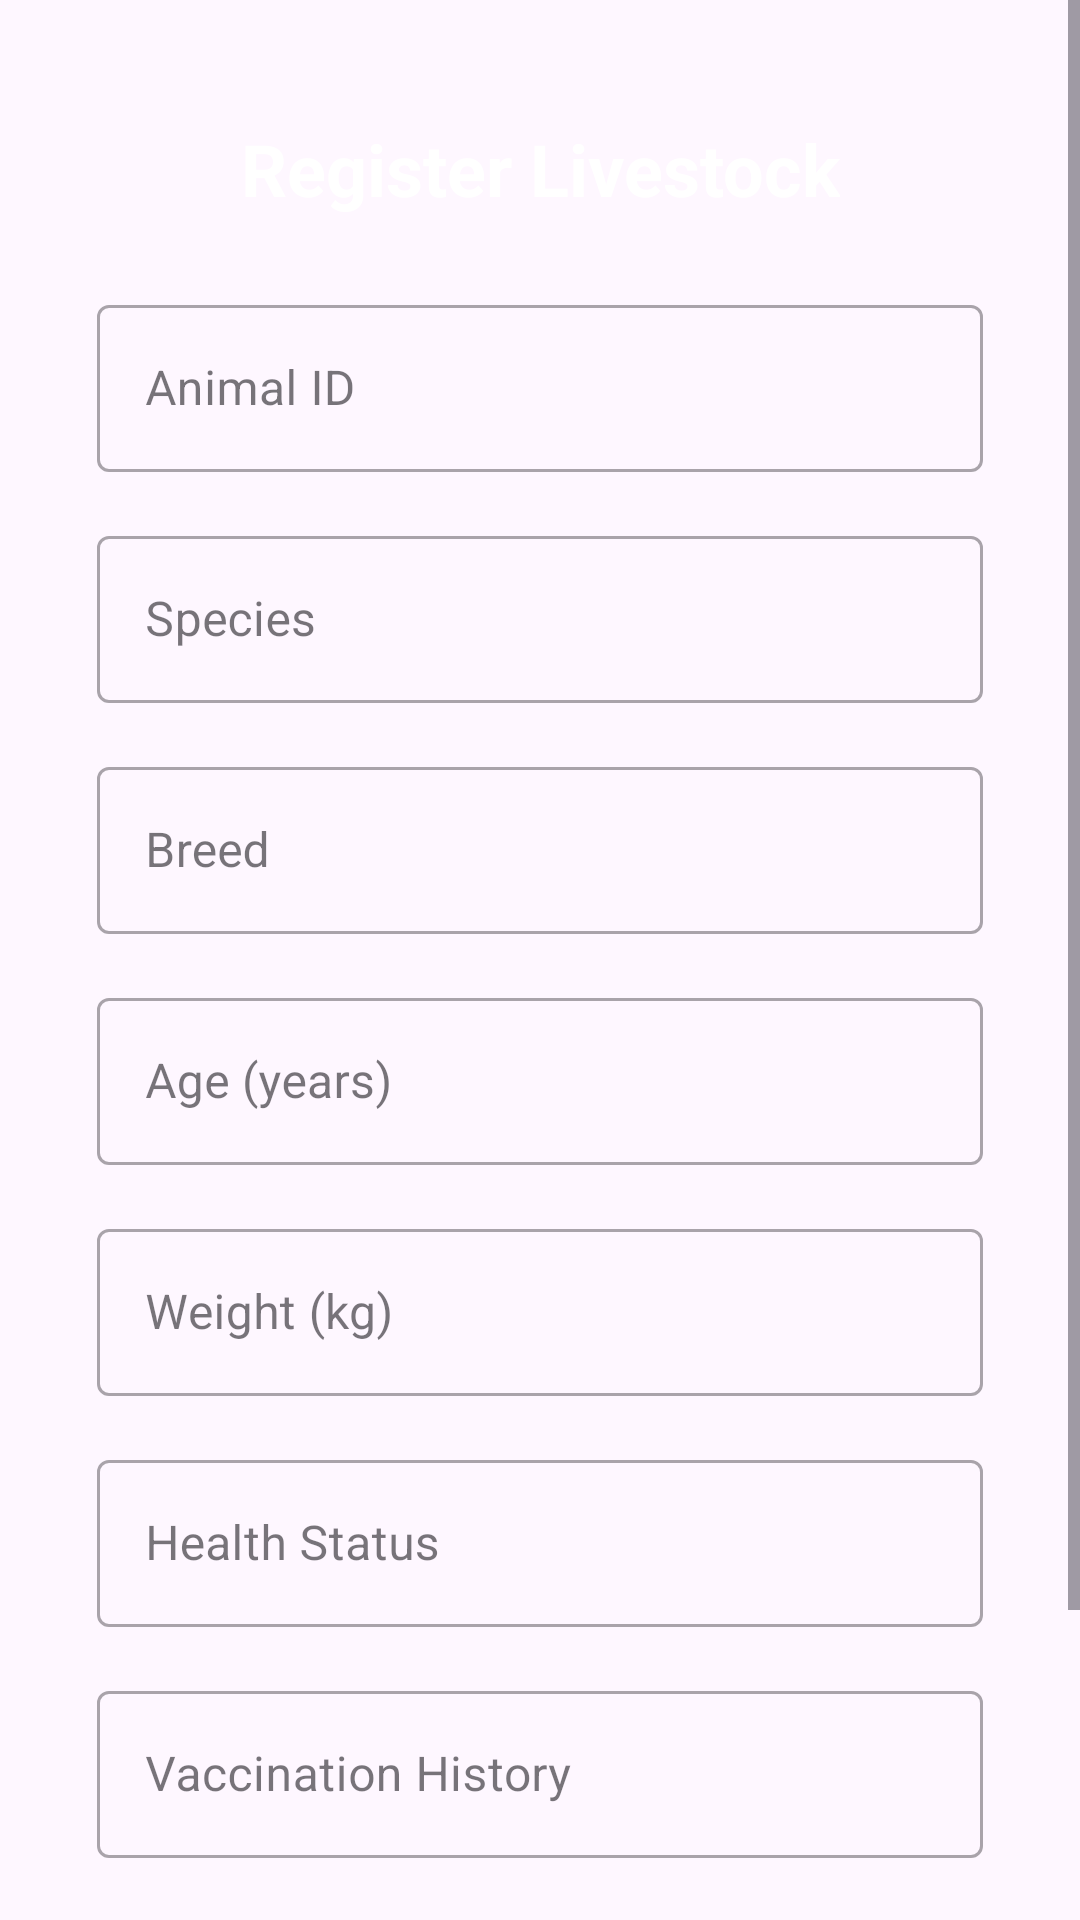

Reconstruct the res/layout file that produces this screen, plus the resources it refers to.
<!-- AndroidManifest.xml: application theme Theme.MIDTERMFINALPROJECT -->
<!-- res/layout/activity_register_livestock.xml -->
<?xml version="1.0" encoding="utf-8"?>
<ScrollView xmlns:android="http://schemas.android.com/apk/res/android"
    android:layout_width="match_parent"
    android:layout_height="match_parent"
    xmlns:app="http://schemas.android.com/apk/res-auto"
    xmlns:tools="http://schemas.android.com/tools"
    android:fillViewport="true">

    <androidx.constraintlayout.widget.ConstraintLayout
        xmlns:android="http://schemas.android.com/apk/res/android"
        xmlns:app="http://schemas.android.com/apk/res-auto"
        android:layout_width="match_parent"
        android:layout_height="match_parent"
        android:background="@drawable/side"
        android:padding="16dp"
        android:id="@+id/main"
        tools:context=".RequestsToLc">

        
        <TextView
            android:id="@+id/titleTextView"
            android:layout_width="wrap_content"
            android:layout_height="wrap_content"
            android:text="Register Livestock"
            android:textSize="24sp"
            android:textStyle="bold"
            android:textColor="#FFFFFF"
            app:layout_constraintTop_toTopOf="parent"
            app:layout_constraintStart_toStartOf="parent"
            app:layout_constraintEnd_toEndOf="parent"
            android:padding="8dp"
            android:layout_marginTop="16dp" />

        
        <com.google.android.material.textfield.TextInputLayout
            android:id="@+id/animalIDInputLayout"
            android:layout_width="0dp"
            android:layout_height="wrap_content"
            android:hint="Animal ID"
            app:layout_constraintTop_toBottomOf="@+id/titleTextView"
            app:layout_constraintStart_toStartOf="parent"
            app:layout_constraintEnd_toEndOf="parent"
            app:layout_constraintWidth_percent="0.9"
            android:layout_marginTop="16dp"
            style="@style/Widget.MaterialComponents.TextInputLayout.OutlinedBox">

            <com.google.android.material.textfield.TextInputEditText
                android:id="@+id/etAnimalID"
                android:layout_width="match_parent"
                android:layout_height="wrap_content"
                android:inputType="text" />
        </com.google.android.material.textfield.TextInputLayout>

        
        <com.google.android.material.textfield.TextInputLayout
            android:id="@+id/speciesInputLayout"
            android:layout_width="0dp"
            android:layout_height="wrap_content"
            android:hint="Species"
            app:layout_constraintTop_toBottomOf="@+id/animalIDInputLayout"
            app:layout_constraintStart_toStartOf="parent"
            app:layout_constraintEnd_toEndOf="parent"
            app:layout_constraintWidth_percent="0.9"
            android:layout_marginTop="16dp"
            style="@style/Widget.MaterialComponents.TextInputLayout.OutlinedBox">

            <com.google.android.material.textfield.TextInputEditText
                android:id="@+id/etSpecies"
                android:layout_width="match_parent"
                android:layout_height="wrap_content"
                android:inputType="text" />
        </com.google.android.material.textfield.TextInputLayout>

        
        <com.google.android.material.textfield.TextInputLayout
            android:id="@+id/breedInputLayout"
            android:layout_width="0dp"
            android:layout_height="wrap_content"
            android:hint="Breed"
            app:layout_constraintTop_toBottomOf="@+id/speciesInputLayout"
            app:layout_constraintStart_toStartOf="parent"
            app:layout_constraintEnd_toEndOf="parent"
            app:layout_constraintWidth_percent="0.9"
            android:layout_marginTop="16dp"
            style="@style/Widget.MaterialComponents.TextInputLayout.OutlinedBox">

            <com.google.android.material.textfield.TextInputEditText
                android:id="@+id/etBreed"
                android:layout_width="match_parent"
                android:layout_height="wrap_content"
                android:inputType="text" />
        </com.google.android.material.textfield.TextInputLayout>

        
        <com.google.android.material.textfield.TextInputLayout
            android:id="@+id/ageInputLayout"
            android:layout_width="0dp"
            android:layout_height="wrap_content"
            android:hint="Age (years)"
            app:layout_constraintTop_toBottomOf="@+id/breedInputLayout"
            app:layout_constraintStart_toStartOf="parent"
            app:layout_constraintEnd_toEndOf="parent"
            app:layout_constraintWidth_percent="0.9"
            android:layout_marginTop="16dp"
            style="@style/Widget.MaterialComponents.TextInputLayout.OutlinedBox">

            <com.google.android.material.textfield.TextInputEditText
                android:id="@+id/etAge"
                android:layout_width="match_parent"
                android:layout_height="wrap_content"
                android:inputType="number" />
        </com.google.android.material.textfield.TextInputLayout>

        
        <com.google.android.material.textfield.TextInputLayout
            android:id="@+id/weightInputLayout"
            android:layout_width="0dp"
            android:layout_height="wrap_content"
            android:hint="Weight (kg)"
            app:layout_constraintTop_toBottomOf="@+id/ageInputLayout"
            app:layout_constraintStart_toStartOf="parent"
            app:layout_constraintEnd_toEndOf="parent"
            app:layout_constraintWidth_percent="0.9"
            android:layout_marginTop="16dp"
            style="@style/Widget.MaterialComponents.TextInputLayout.OutlinedBox">

            <com.google.android.material.textfield.TextInputEditText
                android:id="@+id/etWeight"
                android:layout_width="match_parent"
                android:layout_height="wrap_content"
                android:inputType="numberDecimal" />
        </com.google.android.material.textfield.TextInputLayout>

        
        <com.google.android.material.textfield.TextInputLayout
            android:id="@+id/healthStatusInputLayout"
            android:layout_width="0dp"
            android:layout_height="wrap_content"
            android:hint="Health Status"
            app:layout_constraintTop_toBottomOf="@+id/weightInputLayout"
            app:layout_constraintStart_toStartOf="parent"
            app:layout_constraintEnd_toEndOf="parent"
            app:layout_constraintWidth_percent="0.9"
            android:layout_marginTop="16dp"
            style="@style/Widget.MaterialComponents.TextInputLayout.OutlinedBox">

            <com.google.android.material.textfield.TextInputEditText
                android:id="@+id/etHealthStatus"
                android:layout_width="match_parent"
                android:layout_height="wrap_content"
                android:inputType="textMultiLine" />
        </com.google.android.material.textfield.TextInputLayout>

        
        <com.google.android.material.textfield.TextInputLayout
            android:id="@+id/vaccinationHistoryInputLayout"
            android:layout_width="0dp"
            android:layout_height="wrap_content"
            android:hint="Vaccination History"
            app:layout_constraintTop_toBottomOf="@+id/healthStatusInputLayout"
            app:layout_constraintStart_toStartOf="parent"
            app:layout_constraintEnd_toEndOf="parent"
            app:layout_constraintWidth_percent="0.9"
            android:layout_marginTop="16dp"
            style="@style/Widget.MaterialComponents.TextInputLayout.OutlinedBox">

            <com.google.android.material.textfield.TextInputEditText
                android:id="@+id/etVaccinationHistory"
                android:layout_width="match_parent"
                android:layout_height="wrap_content"
                android:inputType="textMultiLine" />
        </com.google.android.material.textfield.TextInputLayout>

        
        <Button
            android:id="@+id/btnUploadDocument"
            android:layout_width="0dp"
            android:layout_height="wrap_content"
            android:text="Upload Image"
            android:backgroundTint="@color/blue"
            android:textColor="#FFFFFF"
            app:layout_constraintTop_toBottomOf="@+id/vaccinationHistoryInputLayout"
            app:layout_constraintStart_toStartOf="parent"
            app:layout_constraintEnd_toEndOf="parent"
            app:layout_constraintWidth_percent="0.9"
            android:layout_marginTop="16dp" />

        
        <ImageView
            android:id="@+id/ivUploadedDocument"
            android:layout_width="0dp"
            android:layout_height="150dp"
            android:scaleType="centerCrop"
            android:contentDescription="Uploaded Image"
            android:visibility="gone"
            app:layout_constraintTop_toBottomOf="@+id/btnUploadDocument"
            app:layout_constraintStart_toStartOf="parent"
            app:layout_constraintEnd_toEndOf="parent"
            app:layout_constraintWidth_percent="0.9"
            android:layout_marginTop="16dp" />

        
        <com.google.android.material.button.MaterialButton
            android:id="@+id/btnSubmit"
            android:layout_width="0dp"
            android:layout_height="wrap_content"
            android:text="Submit"
            android:backgroundTint="@color/green"
            android:textColor="#FFFFFF"
            app:layout_constraintTop_toBottomOf="@+id/ivUploadedDocument"
            app:layout_constraintStart_toStartOf="parent"
            app:layout_constraintEnd_toEndOf="parent"
            app:layout_constraintWidth_percent="0.9"
            android:layout_marginTop="16dp" />

        
        <ProgressBar
            android:id="@+id/progressBar"
            android:layout_width="wrap_content"
            android:layout_height="wrap_content"
            android:visibility="gone"
            app:layout_constraintTop_toTopOf="parent"
            app:layout_constraintBottom_toBottomOf="parent"
            app:layout_constraintStart_toStartOf="parent"
            app:layout_constraintEnd_toEndOf="parent" />
    </androidx.constraintlayout.widget.ConstraintLayout>
</ScrollView>
<!-- resources referenced by this layout -->
<resources>
  <color name="blue">#03A9F4</color>
  <color name="green">#4CAF50</color>
  <style name="Theme.MIDTERMFINALPROJECT" parent="Base.Theme.MIDTERMFINALPROJECT" />
  <style name="Base.Theme.MIDTERMFINALPROJECT" parent="Theme.Material3.DayNight.NoActionBar">
          
          
      </style>
</resources>
